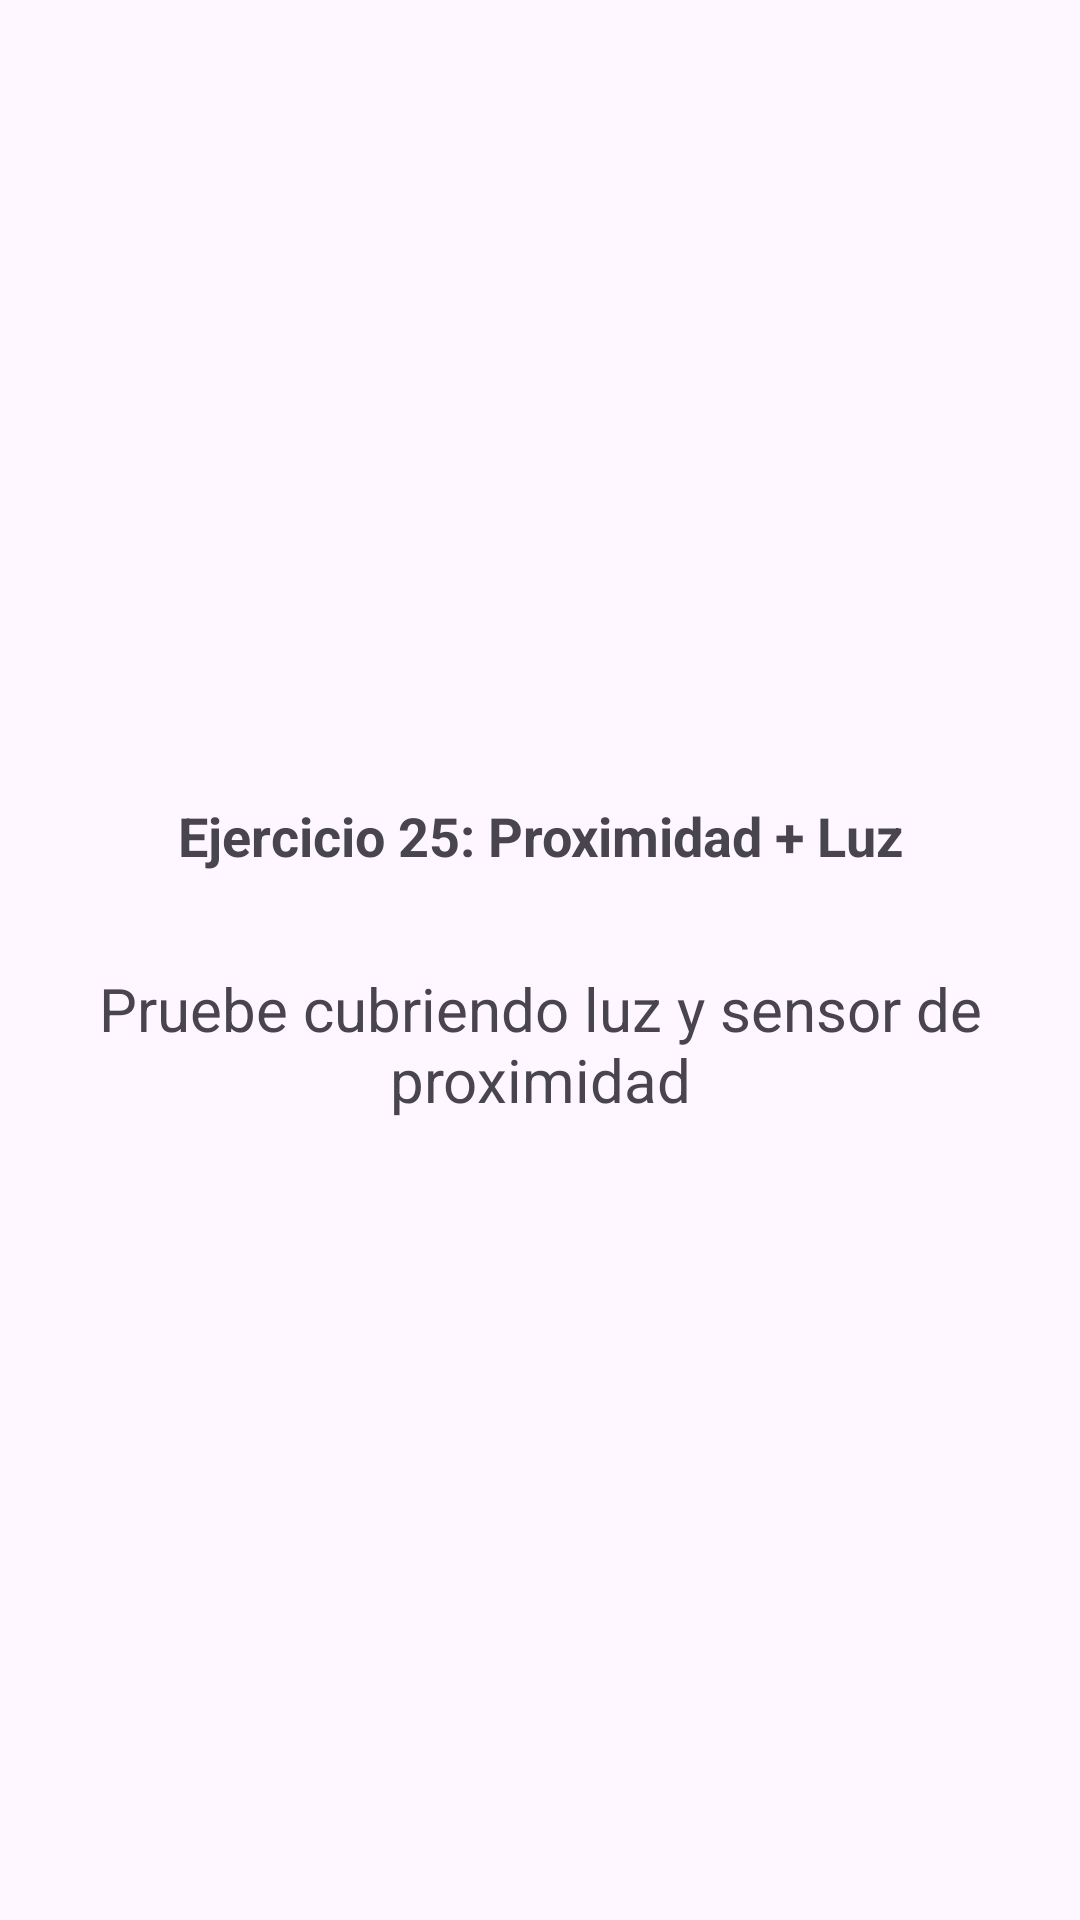

Write the Android layout XML for this screen, with the resource values it uses.
<!-- AndroidManifest.xml: application theme Theme.Androidhilos -->
<!-- res/layout/activity_exercise25.xml -->
<?xml version="1.0" encoding="utf-8"?>
<LinearLayout xmlns:android="http://schemas.android.com/apk/res/android"
    android:id="@+id/layoutEx25"
    android:layout_width="match_parent"
    android:layout_height="match_parent"
    android:orientation="vertical"
    android:padding="24dp"
    android:gravity="center">

    <TextView
        android:layout_width="match_parent"
        android:layout_height="wrap_content"
        android:text="Ejercicio 25: Proximidad + Luz"
        android:textSize="18sp"
        android:textStyle="bold"
        android:gravity="center"
        android:layout_marginBottom="32dp"/>

    <TextView
        android:id="@+id/tvCombined"
        android:layout_width="match_parent"
        android:layout_height="wrap_content"
        android:gravity="center"
        android:text="Pruebe cubriendo luz y sensor de proximidad"
        android:textSize="20sp"/>

</LinearLayout>
<!-- resources referenced by this layout -->
<resources>
  <style name="Theme.Androidhilos" parent="Base.Theme.Androidhilos" />
  <style name="Base.Theme.Androidhilos" parent="Theme.Material3.DayNight.NoActionBar">
          
          
      </style>
</resources>
